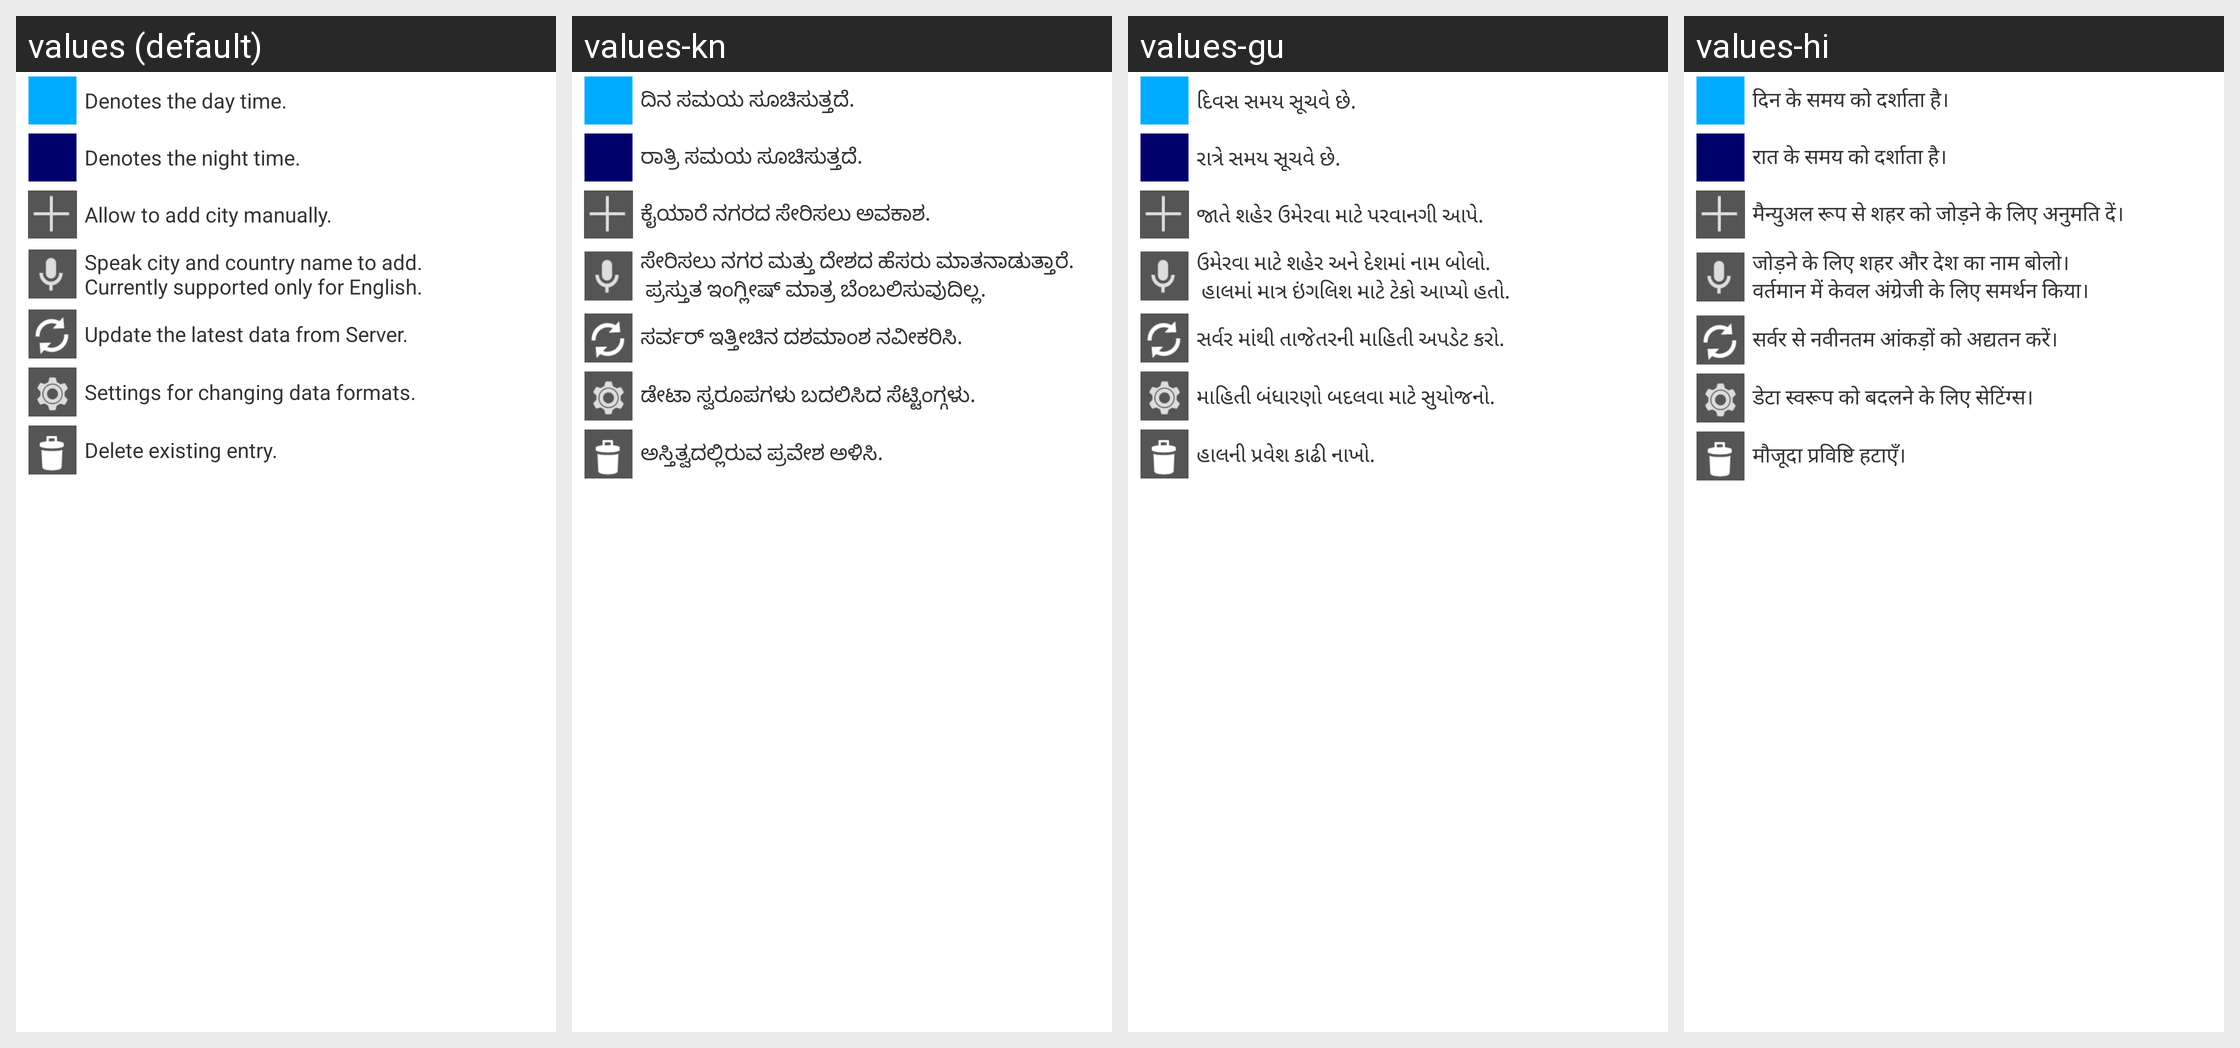

The Android screen above is rendered under several locales of the same app. Produce the string resources it draws, with the default and per-locale values.
Android screen res/layout/help.xml rendered under 4 locales, left to right: values (default), values-kn, values-gu, values-hi. Device: Nexus 5 (rendered at 1080×1920; each locale shown at half size, 540×960, under a caption strip naming it); theme AppTheme.
Other locales in the repository, not shown: values-bn, values-ko, values-pa, values-ta, values-te.
Strings drawn on this screen, with the default value and each locale's value (text and hints the layout hard-codes, and strings that could not be matched under every locale, appear in the picture but are not listed):

help_day
  values: Denotes the day time.
  values-kn: ದಿನ ಸಮಯ ಸೂಚಿಸುತ್ತದೆ.
  values-gu: દિવસ સમય સૂચવે છે.
  values-hi: दिन के समय को दर्शाता है।

help_night
  values: Denotes the night time.
  values-kn: ರಾತ್ರಿ ಸಮಯ ಸೂಚಿಸುತ್ತದೆ.
  values-gu: રાત્રે સમય સૂચવે છે.
  values-hi: रात के समय को दर्शाता है।

help_manual
  values: Allow to add city manually.
  values-kn: ಕೈಯಾರೆ ನಗರದ ಸೇರಿಸಲು ಅವಕಾಶ.
  values-gu: જાતે શહેર ઉમેરવા માટે પરવાનગી આપે.
  values-hi: मैन्युअल रूप से शहर को जोड़ने के लिए अनुमति दें।

help_voice_search
  values: Speak city and country name to add. 
      Currently supported only for English.
  values-kn: ಸೇರಿಸಲು ನಗರ ಮತ್ತು ದೇಶದ ಹೆಸರು ಮಾತನಾಡುತ್ತಾರೆ.
       ಪ್ರಸ್ತುತ ಇಂಗ್ಲೀಷ್ ಮಾತ್ರ ಬೆಂಬಲಿಸುವುದಿಲ್ಲ.
  values-gu: ઉમેરવા માટે શહેર અને દેશમાં નામ બોલો.
       હાલમાં માત્ર ઇંગલિશ માટે ટેકો આપ્યો હતો.
  values-hi: जोड़ने के लिए शहर और देश का नाम बोलो। 
      वर्तमान में केवल अंग्रेजी के लिए समर्थन किया।

help_refresh
  values: Update the latest data from Server.
  values-kn: ಸರ್ವರ್ ಇತ್ತೀಚಿನ ದಶಮಾಂಶ ನವೀಕರಿಸಿ.
  values-gu: સર્વર માંથી તાજેતરની માહિતી અપડેટ કરો.
  values-hi: सर्वर से नवीनतम आंकड़ों को अद्यतन करें।

help_settings
  values: Settings for changing data formats.
  values-kn: ಡೇಟಾ ಸ್ವರೂಪಗಳು ಬದಲಿಸಿದ ಸೆಟ್ಟಿಂಗ್ಗಳು.
  values-gu: માહિતી બંધારણો બદલવા માટે સુયોજનો.
  values-hi: डेटा स्वरूप को बदलने के लिए सेटिंग्स।

help_delete
  values: Delete existing entry.
  values-kn: ಅಸ್ತಿತ್ವದಲ್ಲಿರುವ ಪ್ರವೇಶ ಅಳಿಸಿ.
  values-gu: હાલની પ્રવેશ કાઢી નાખો.
  values-hi: मौजूदा प्रविष्टि हटाएँ।
